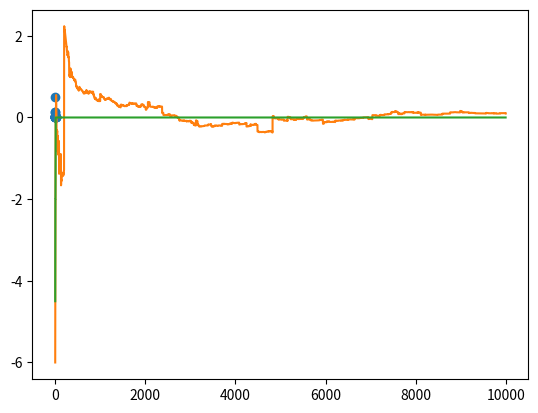

This chart was generated by the following Python code:
import matplotlib.pyplot as plt
import numpy as np


def fn(arg):
    if arg == 0:
        return 0.5
    return 1 / (4 * np.absolute(arg) * (np.absolute(arg) + 1))


def sample(n):
    arr1 = np.floor(1 / (1.0 - np.random.rand(n)))
    arr2 = np.random.choice([0, 0, -1, 1], n)
    res = np.multiply(arr1, arr2)
    return res


xList = np.linspace(-10, 10, 21)
yList = [fn(x) for x in xList] 

n = 10000

result = sample(n)

prefix_sum = np.cumsum(result)
average = prefix_sum / np.arange(1, n + 1)

median = np.array([np.median(result[:(i+1)]) for i in range(1, n)])

plt.plot(xList, yList, 'o')
plt.show()

plt.plot(average)
plt.show()

plt.plot(median)
plt.show()
